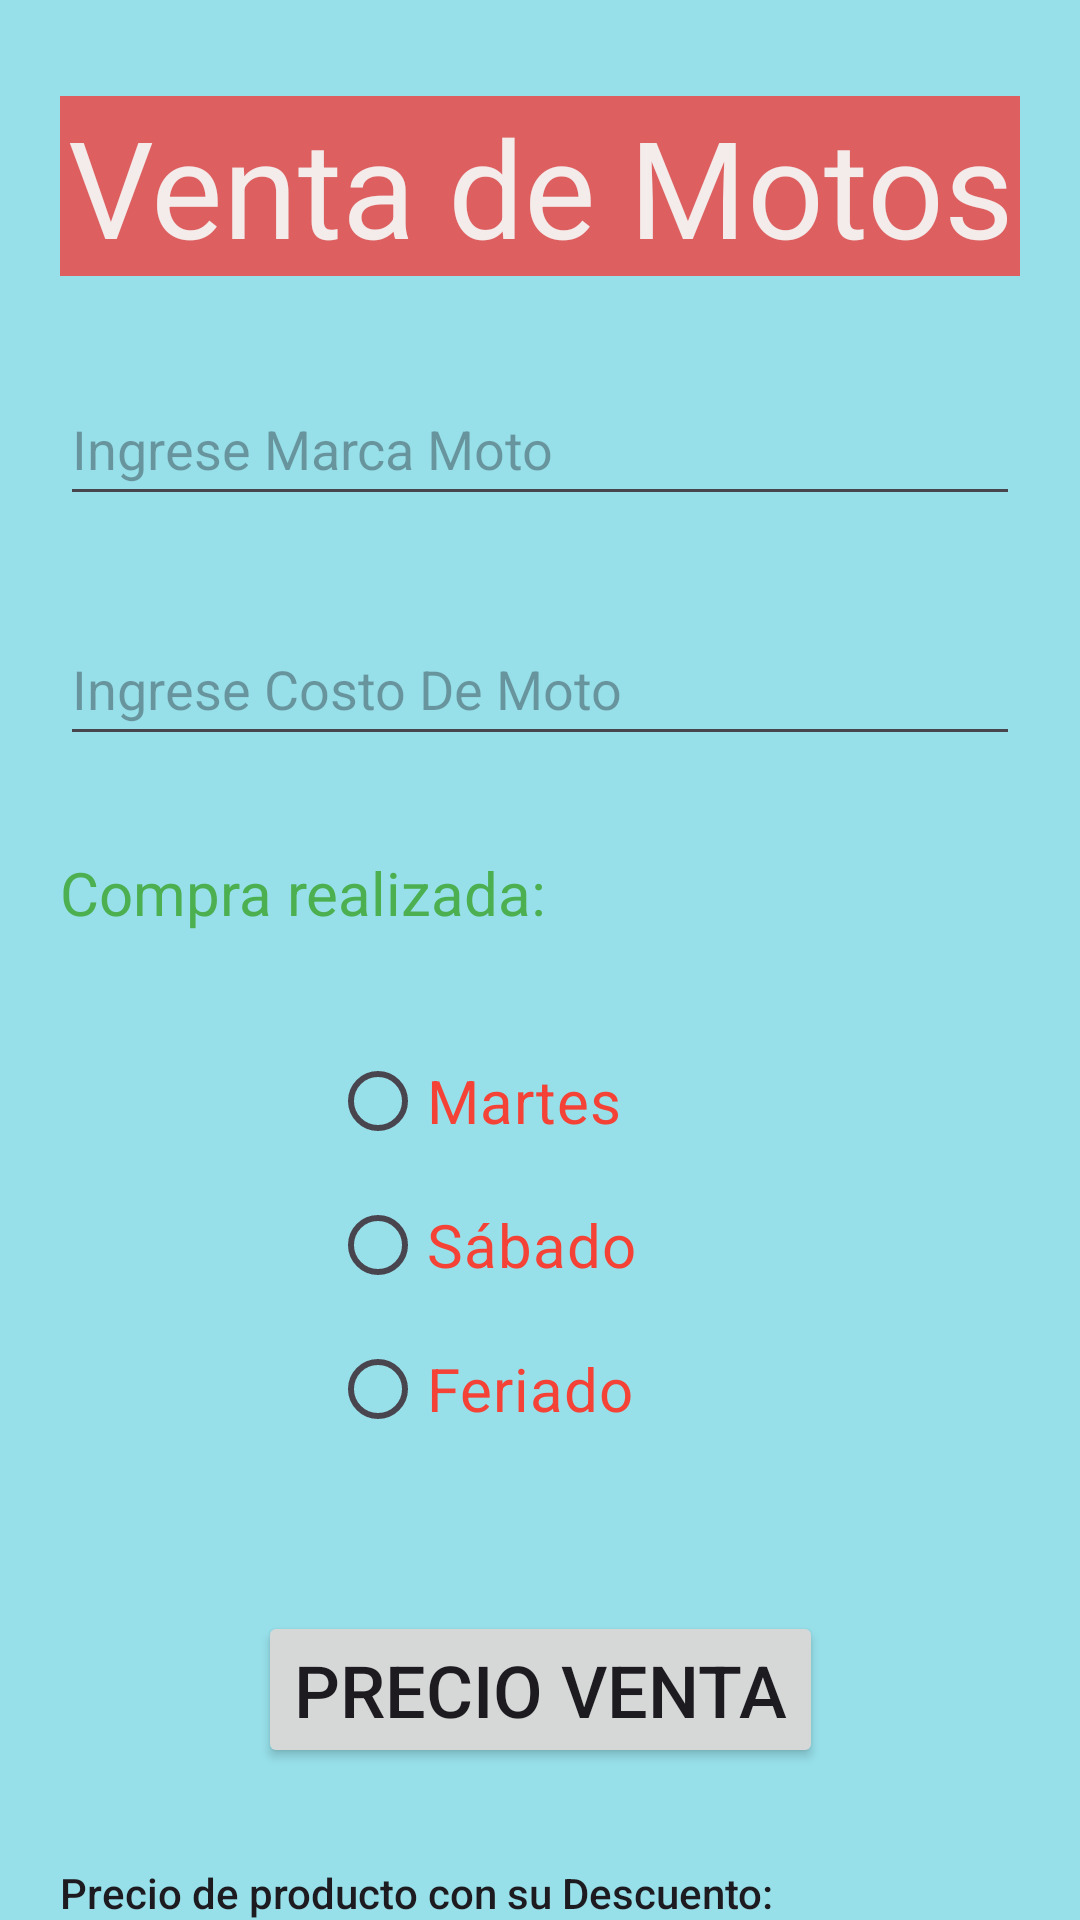

Android layout source for this screen:
<!-- AndroidManifest.xml: application theme Theme.EC1_tito -->
<!-- res/layout/activity_preg03.xml -->
<?xml version="1.0" encoding="utf-8"?>
<androidx.constraintlayout.widget.ConstraintLayout xmlns:android="http://schemas.android.com/apk/res/android"
    xmlns:app="http://schemas.android.com/apk/res-auto"
    xmlns:tools="http://schemas.android.com/tools"
    android:layout_width="match_parent"
    android:layout_height="match_parent"
    android:background="#97E0EA"
    android:paddingLeft="20dp"
    android:paddingRight="20dp"
    tools:context=".Preg03">

    <TextView
        android:id="@+id/textView8"
        android:layout_width="0dp"
        android:layout_height="wrap_content"
        android:layout_marginTop="32dp"
        android:background="#DD5F5F"
        android:text="Venta de Motos"
        android:textAlignment="center"
        android:textAppearance="@style/TextAppearance.AppCompat.Display2"
        android:textColor="#F4EBEB"
        app:layout_constraintEnd_toEndOf="parent"
        app:layout_constraintStart_toStartOf="parent"
        app:layout_constraintTop_toTopOf="parent" />

    <EditText
        android:id="@+id/twcostoM"
        android:layout_width="0dp"
        android:layout_height="wrap_content"
        android:layout_marginTop="32dp"
        android:ems="10"
        android:hint="@string/twcosto"
        android:inputType="numberDecimal"
        android:minHeight="48dp"
        app:layout_constraintEnd_toEndOf="parent"
        app:layout_constraintHorizontal_bias="1.0"
        app:layout_constraintStart_toStartOf="parent"
        app:layout_constraintTop_toBottomOf="@+id/twmoto" />

    <EditText
        android:id="@+id/twmoto"
        android:layout_width="0dp"
        android:layout_height="wrap_content"
        android:layout_marginTop="32dp"
        android:ems="10"
        android:hint="@string/twMarcaMoto"
        android:inputType="text"
        android:minHeight="48dp"
        app:layout_constraintEnd_toEndOf="parent"
        app:layout_constraintStart_toStartOf="parent"
        app:layout_constraintTop_toBottomOf="@+id/textView8" />

    <RadioGroup
        android:id="@+id/radioGroup"
        android:layout_width="wrap_content"
        android:layout_height="wrap_content"
        android:layout_marginStart="90dp"
        android:layout_marginTop="32dp"
        app:layout_constraintStart_toStartOf="parent"
        app:layout_constraintTop_toBottomOf="@+id/textView9">

        <RadioButton
            android:id="@+id/rbMartes"
            android:layout_width="wrap_content"
            android:layout_height="wrap_content"
            android:text="Martes"
            android:textColor="#F44336"
            android:textSize="20sp" />

        <RadioButton
            android:id="@+id/rbSabado"
            android:layout_width="wrap_content"
            android:layout_height="wrap_content"
            android:text="Sábado"
            android:textColor="#F44336"
            android:textSize="20sp" />

        <RadioButton
            android:id="@+id/rbFeriado"
            android:layout_width="wrap_content"
            android:layout_height="wrap_content"
            android:text="Feriado"
            android:textColor="#F44336"
            android:textSize="20sp" />

    </RadioGroup>

    <TextView
        android:id="@+id/textView9"
        android:layout_width="wrap_content"
        android:layout_height="wrap_content"
        android:layout_marginTop="32dp"
        android:text="Compra realizada:"
        android:textColor="#4CAF50"
        android:textSize="20sp"
        app:layout_constraintStart_toStartOf="parent"
        app:layout_constraintTop_toBottomOf="@+id/twcostoM" />

    <Button
        android:id="@+id/btnVenta"
        android:layout_width="wrap_content"
        android:layout_height="wrap_content"
        android:layout_marginTop="50dp"
        android:text="@string/btnVenta"
        android:textSize="24sp"
        app:layout_constraintEnd_toEndOf="parent"
        app:layout_constraintStart_toStartOf="parent"
        app:layout_constraintTop_toBottomOf="@+id/radioGroup" />

    <TextView
        android:id="@+id/result3"
        android:layout_width="0dp"
        android:layout_height="80dp"
        android:layout_marginTop="32dp"
        android:background="#7ECFDA"
        android:textAppearance="@style/TextAppearance.AppCompat.Body2"
        android:textSize="14sp"
        app:layout_constraintEnd_toEndOf="parent"
        app:layout_constraintHorizontal_bias="0.0"
        app:layout_constraintStart_toStartOf="parent"
        app:layout_constraintTop_toBottomOf="@+id/textView11" />

    <TextView
        android:id="@+id/textView11"
        android:layout_width="0dp"
        android:layout_height="22dp"
        android:layout_marginTop="32dp"
        android:text="Precio de producto con su Descuento:"
        android:textAppearance="@style/TextAppearance.AppCompat.Body2"
        app:layout_constraintStart_toStartOf="parent"
        app:layout_constraintTop_toBottomOf="@+id/btnVenta" />


</androidx.constraintlayout.widget.ConstraintLayout>
<!-- resources referenced by this layout -->
<resources>
  <string name="btnVenta">Precio Venta</string>
  <string name="twMarcaMoto">Ingrese Marca Moto</string>
  <string name="twcosto">Ingrese Costo De Moto</string>
  <style name="Theme.EC1_tito" parent="Base.Theme.EC1_tito" />
  <style name="Base.Theme.EC1_tito" parent="Theme.Material3.DayNight.NoActionBar">
          
          
      </style>
</resources>
